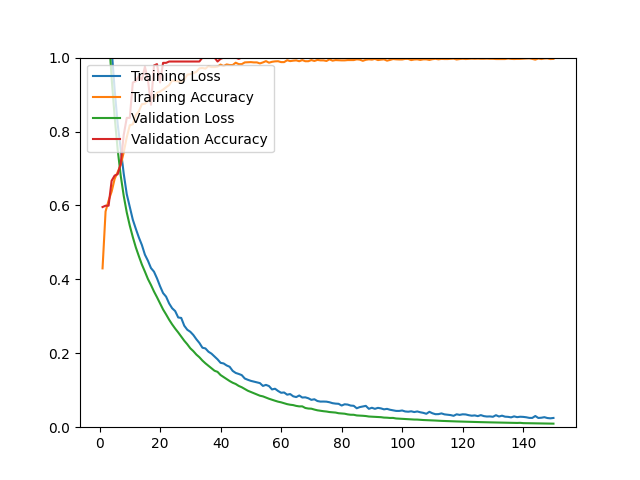

Source data for this figure (header and first rows):
epoch, loss, acc, val_loss, val_acc
1, 1.491, 0.4297, 1.377, 0.5957
2, 1.3, 0.5837, 1.214, 0.5993
3, 1.151, 0.6132, 1.069, 0.5993
4, 1.024, 0.6373, 0.9448, 0.6667
5, 0.9126, 0.6719, 0.8395, 0.6809
6, 0.8203, 0.6904, 0.7511, 0.6844
7, 0.7520, 0.7097, 0.6809, 0.7128
8, 0.6859, 0.7440, 0.6259, 0.7908
9, 0.6305, 0.7842, 0.5811, 0.8369
10, 0.5956, 0.8169, 0.5453, 0.8369
11, 0.5614, 0.8196, 0.5144, 0.9326
12, 0.5367, 0.8448, 0.4864, 0.9362
13, 0.5134, 0.8547, 0.4627, 0.9504
14, 0.4929, 0.8740, 0.4401, 0.9397
15, 0.4668, 0.8751, 0.4209, 0.9752
16, 0.4504, 0.8830, 0.4009, 0.9397
17, 0.4306, 0.8921, 0.3848, 0.8723
18, 0.4208, 0.8889, 0.3671, 0.9787
19, 0.4026, 0.9051, 0.3515, 0.9823
20, 0.3815, 0.9082, 0.3350, 0.9326
21, 0.3629, 0.9134, 0.3186, 0.9858
22, 0.3532, 0.9197, 0.3051, 0.9858
23, 0.3348, 0.9256, 0.2909, 0.9894
24, 0.3218, 0.9382, 0.2782, 0.9894
25, 0.3142, 0.9366, 0.2668, 0.9894
26, 0.2969, 0.9358, 0.2564, 0.9894
27, 0.2956, 0.9346, 0.2451, 0.9894
28, 0.2746, 0.9405, 0.2340, 0.9894
29, 0.2637, 0.9539, 0.2244, 0.9894
30, 0.2582, 0.9551, 0.2135, 0.9894
31, 0.2495, 0.9579, 0.2058, 0.9894
32, 0.2380, 0.9614, 0.1965, 0.9894
33, 0.2280, 0.9709, 0.1893, 0.9894
34, 0.2151, 0.9720, 0.1803, 1
35, 0.2131, 0.9701, 0.1728, 1
36, 0.2042, 0.9772, 0.1662, 1
37, 0.1990, 0.9744, 0.1596, 1
38, 0.1914, 0.9744, 0.1528, 1
39, 0.1836, 0.9756, 0.1497, 0.9894
40, 0.1742, 0.9811, 0.1411, 0.9965
41, 0.1725, 0.9772, 0.1358, 1
42, 0.1671, 0.9815, 0.1302, 1
43, 0.1635, 0.9799, 0.1249, 1
44, 0.1524, 0.9799, 0.1203, 1
45, 0.1468, 0.9862, 0.1169, 1
46, 0.1441, 0.9823, 0.1117, 0.9965
47, 0.1409, 0.9823, 0.1081, 1
48, 0.1317, 0.9870, 0.1034, 1
49, 0.1283, 0.9874, 0.0987, 1
50, 0.1254, 0.9878, 0.0953, 1
51, 0.1233, 0.9870, 0.0917, 1
52, 0.1210, 0.9870, 0.0883, 1
53, 0.1193, 0.9842, 0.0852, 1
54, 0.1117, 0.9870, 0.0834, 1
55, 0.1145, 0.9905, 0.0801, 1
56, 0.1113, 0.9862, 0.0770, 1
57, 0.1022, 0.9886, 0.0742, 1
58, 0.1041, 0.9898, 0.0716, 1
59, 0.0980, 0.9902, 0.0691, 1
60, 0.0932, 0.9878, 0.0673, 1
... 90 more rows
